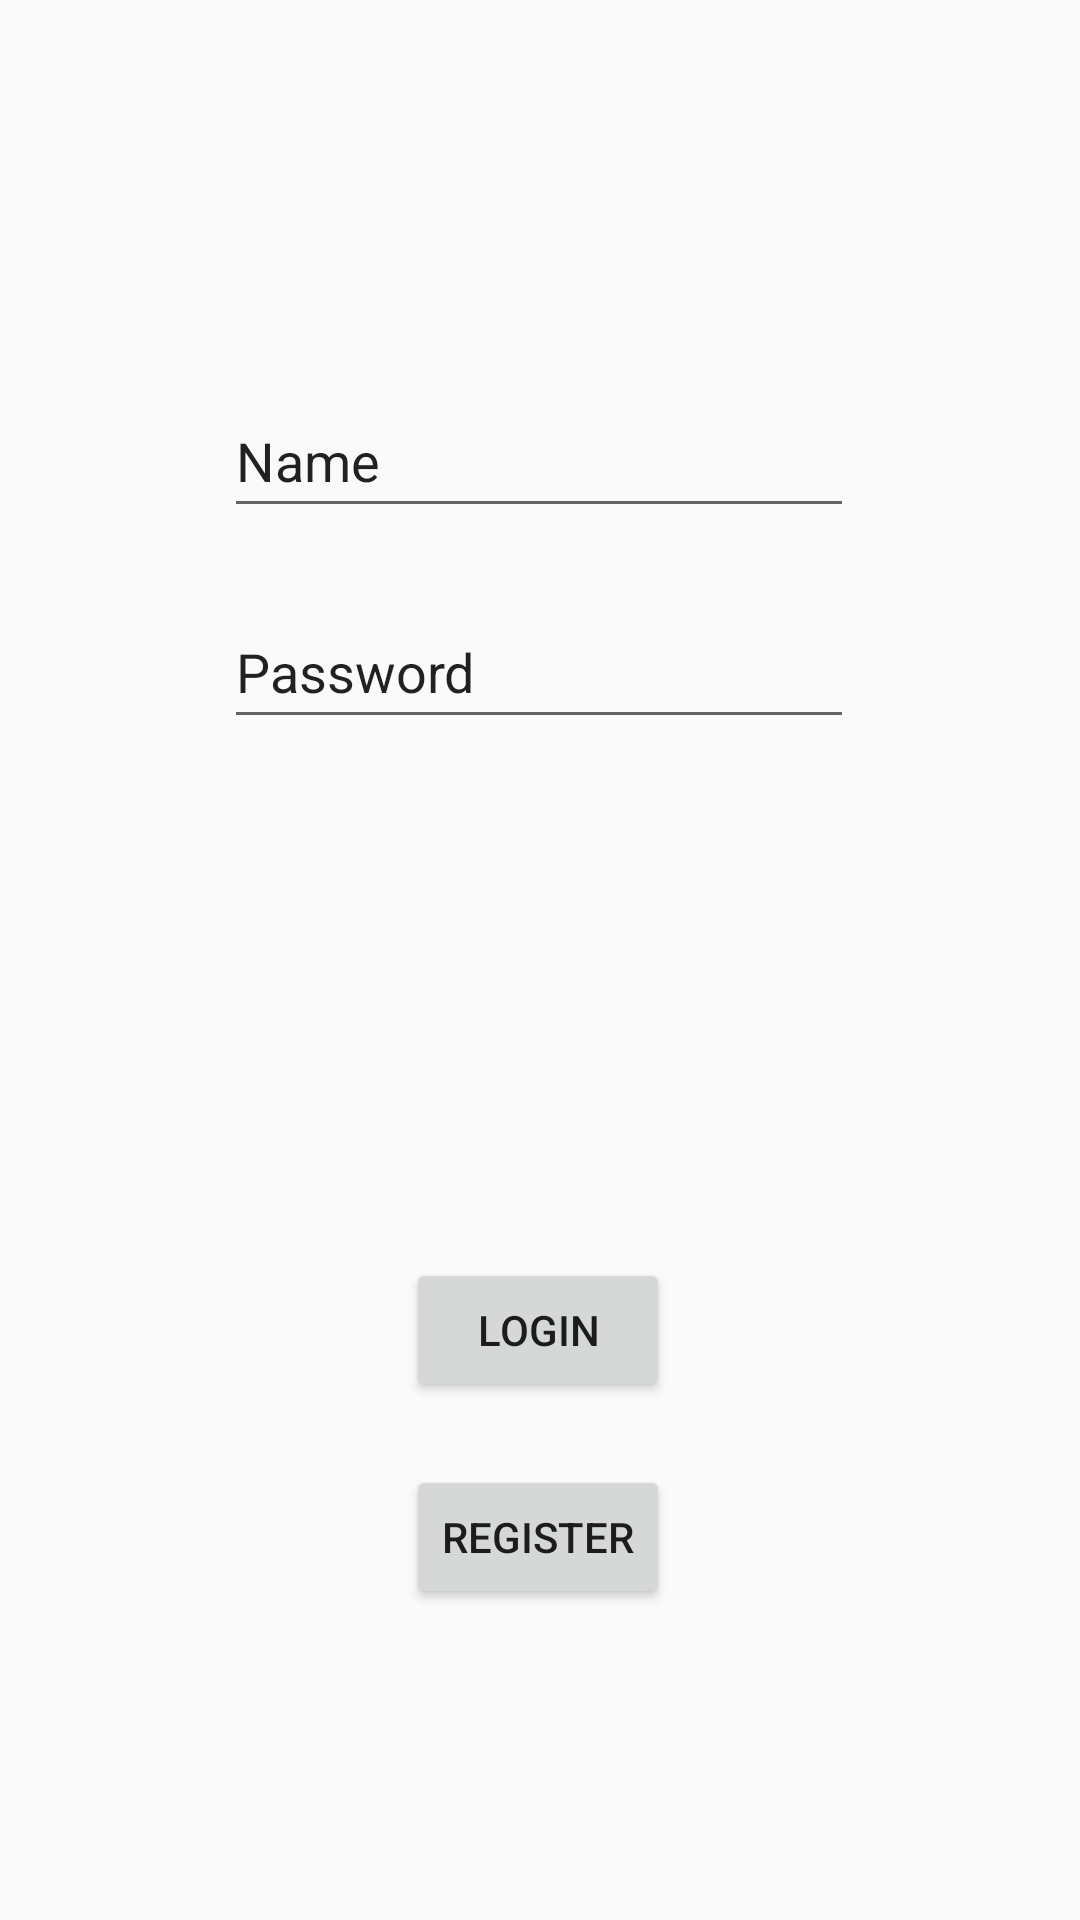

Layout XML and referenced resources for this Android screen:
<!-- AndroidManifest.xml: application theme Theme.Fit_4_Life -->
<!-- res/layout/activity_login_page.xml -->
<?xml version="1.0" encoding="utf-8"?>

<android.support.constraint.ConstraintLayout xmlns:android="http://schemas.android.com/apk/res/android"
    xmlns:app="http://schemas.android.com/apk/res-auto"
    xmlns:tools="http://schemas.android.com/tools"
    android:layout_width="match_parent"
    android:layout_height="match_parent"
    >

    <Button
        android:id="@+id/button"
        android:layout_width="wrap_content"
        android:layout_height="wrap_content"
        android:text="Login"
        app:layout_constraintBottom_toBottomOf="parent"
        app:layout_constraintEnd_toEndOf="parent"
        app:layout_constraintHorizontal_bias="0.498"
        app:layout_constraintStart_toStartOf="parent"
        app:layout_constraintTop_toBottomOf="@+id/UserPassword" />

    <Button
        android:id="@+id/button2"
        android:layout_width="wrap_content"
        android:layout_height="wrap_content"
        android:text="Register"
        app:layout_constraintBottom_toBottomOf="parent"
        app:layout_constraintEnd_toEndOf="parent"
        app:layout_constraintHorizontal_bias="0.498"
        app:layout_constraintStart_toStartOf="parent"
        app:layout_constraintTop_toBottomOf="@+id/button"
        app:layout_constraintVertical_bias="0.169" />

    <EditText
        android:id="@+id/PersonName"
        android:layout_width="wrap_content"
        android:layout_height="wrap_content"
        android:layout_marginTop="128dp"
        android:ems="10"
        android:inputType="textPersonName"
        android:minHeight="48dp"
        android:text="Name"
        app:layout_constraintEnd_toEndOf="parent"
        app:layout_constraintHorizontal_bias="0.497"
        app:layout_constraintStart_toStartOf="parent"
        app:layout_constraintTop_toTopOf="parent" />

    <EditText
        android:id="@+id/UserPassword"
        android:layout_width="wrap_content"
        android:layout_height="wrap_content"
        android:ems="10"
        android:inputType="textPersonName"
        android:minHeight="48dp"
        android:text="Password"
        app:layout_constraintBottom_toBottomOf="parent"
        app:layout_constraintEnd_toEndOf="parent"
        app:layout_constraintHorizontal_bias="0.497"
        app:layout_constraintStart_toStartOf="parent"
        app:layout_constraintTop_toBottomOf="@+id/PersonName"
        app:layout_constraintVertical_bias="0.054" />

</android.support.constraint.ConstraintLayout>
<!-- resources referenced by this layout -->
<resources>
  <style name="Theme.Fit_4_Life" parent="Theme.AppCompat.Light.DarkActionBar">
          
          <item name="colorPrimary">@color/purple_500</item>
          <item name="colorPrimaryDark">@color/purple_700</item>
          <item name="colorAccent">@color/teal_200</item>
          
      </style>
  <!-- not gathered from this repository: default colours our renderer supplied (Android Studio template values) -->
  <color name="purple_500">#FF6200EE</color>
  <color name="purple_700">#FF3700B3</color>
  <color name="teal_200">#FF03DAC5</color>
</resources>
